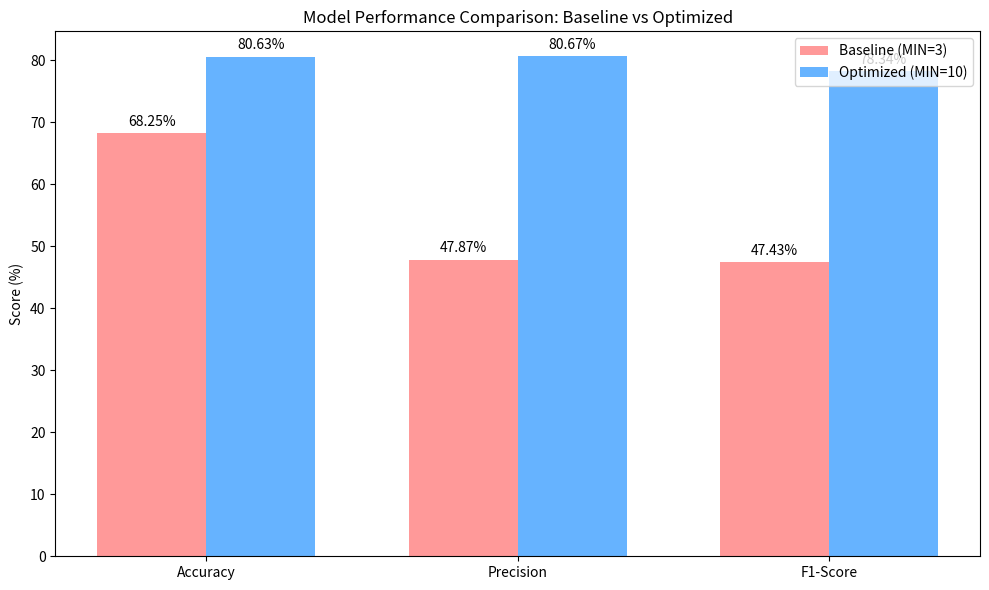

Reproduce this figure in Python.
import matplotlib.pyplot as plt
import numpy as np
import os

def generate_lab3_comparison_plot(output_dir):
    if not os.path.exists(output_dir):
        os.makedirs(output_dir)

    # Data from notebook analysis
    metrics = ['Accuracy', 'Precision', 'F1-Score']
    baseline = [68.25, 47.87, 47.43]
    optimized = [80.63, 80.67, 78.34]

    x = np.arange(len(metrics))
    width = 0.35

    fig, ax = plt.subplots(figsize=(10, 6))
    rects1 = ax.bar(x - width/2, baseline, width, label='Baseline (MIN=3)', color='#ff9999')
    rects2 = ax.bar(x + width/2, optimized, width, label='Optimized (MIN=10)', color='#66b3ff')

    ax.set_ylabel('Score (%)')
    ax.set_title('Model Performance Comparison: Baseline vs Optimized')
    ax.set_xticks(x)
    ax.set_xticklabels(metrics)
    ax.legend()

    ax.bar_label(rects1, padding=3, fmt='%.2f%%')
    ax.bar_label(rects2, padding=3, fmt='%.2f%%')

    fig.tight_layout()
    
    output_path = os.path.join(output_dir, 'lab3_comparison_plot.png')
    plt.savefig(output_path, dpi=300)
    print(f"Saved {output_path}")

if __name__ == "__main__":
    output_dir = r"c:\Users\<user>\Downloads\plantilla_informes_espe_v2\images"
    generate_lab3_comparison_plot(output_dir)
